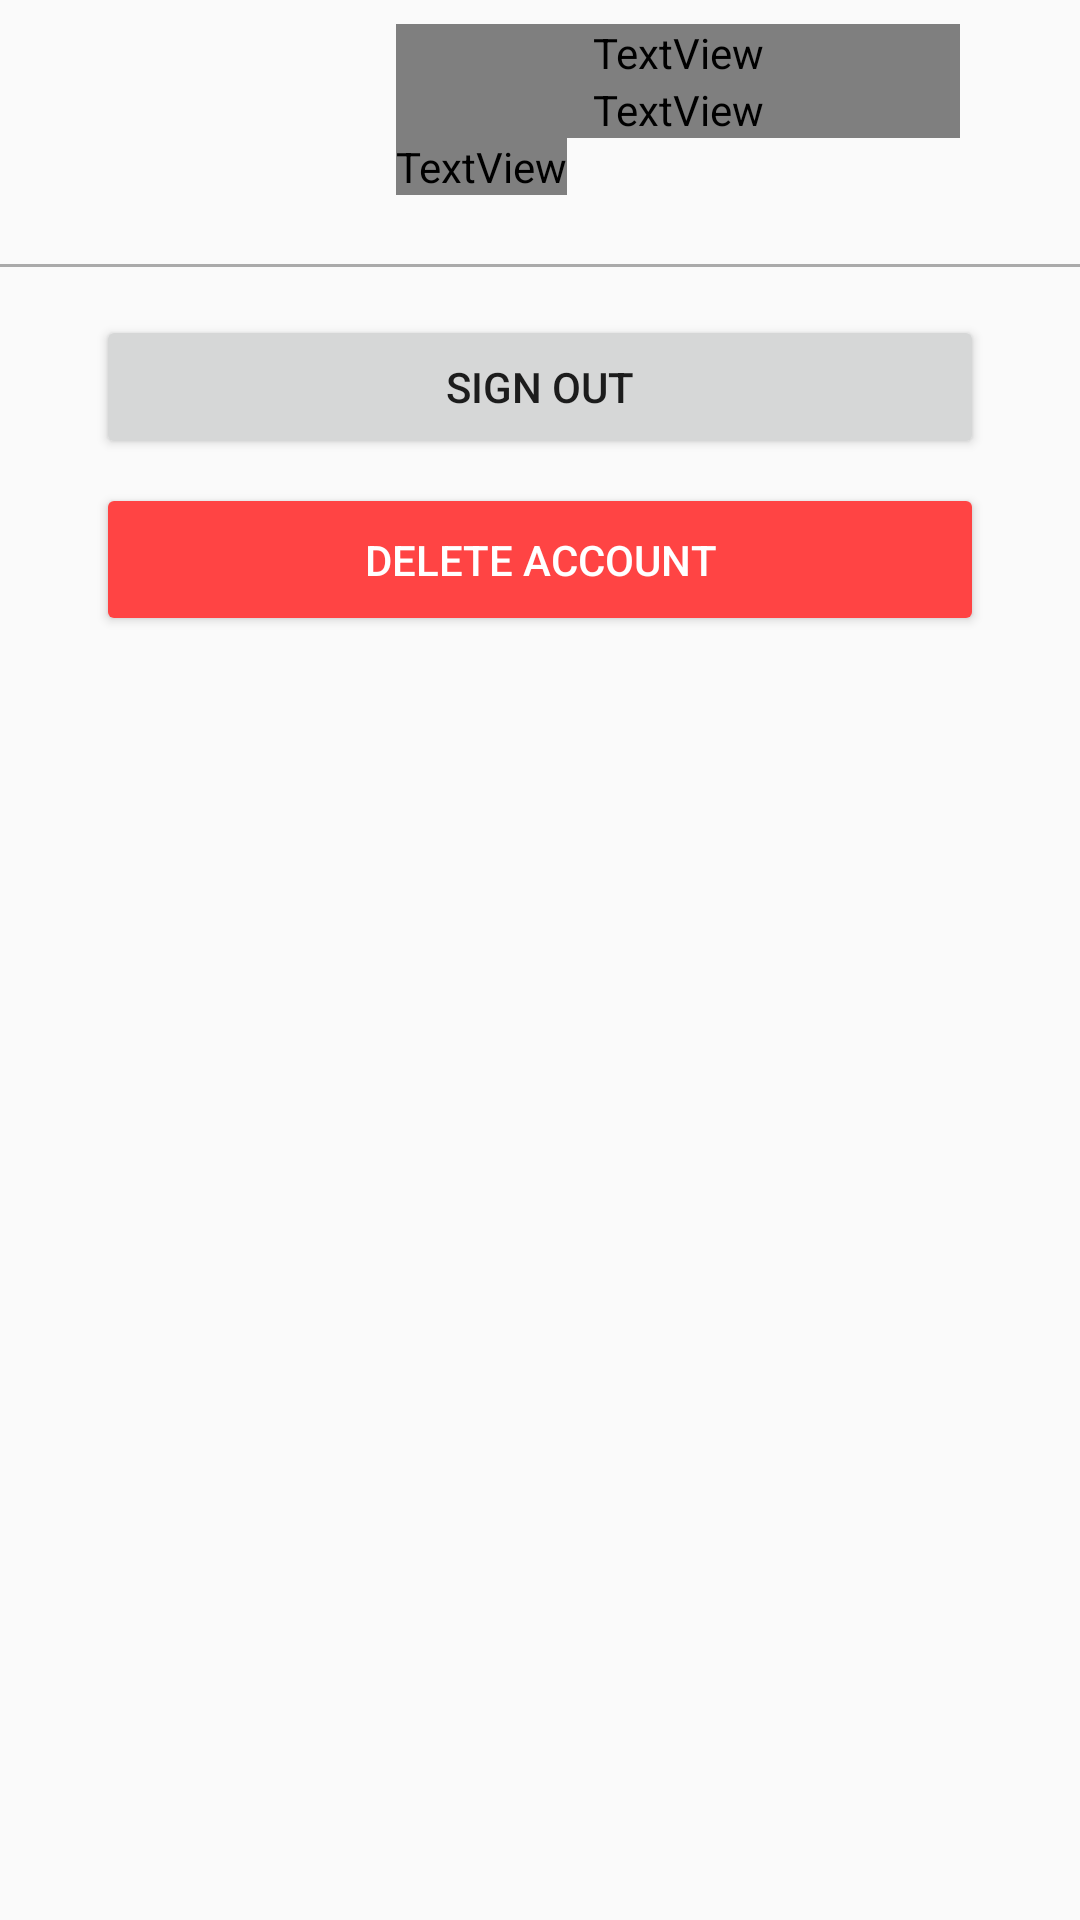

Produce the Android XML layout that renders to this screen, including the resource entries it uses.
<!-- AndroidManifest.xml: application theme AppTheme.NoActionBar -->
<!-- res/layout/activity_settings_content.xml -->
<?xml version="1.0" encoding="utf-8"?>
<android.support.v4.widget.NestedScrollView

    xmlns:android="http://schemas.android.com/apk/res/android"
    xmlns:app="http://schemas.android.com/apk/res-auto"
    xmlns:tools="http://schemas.android.com/tools"
    android:layout_width="match_parent"
    android:layout_height="match_parent"
    app:layout_behavior="@string/appbar_scrolling_view_behavior"
    tools:context="com.jiewo.kj.jiewo.View.ui.SettingsActivity"
    tools:showIn="@layout/activity_settings">

    <android.support.v7.widget.LinearLayoutCompat
        android:layout_width="match_parent"
        android:layout_height="match_parent"
        android:orientation="vertical"
        >

        <LinearLayout
            android:layout_width="match_parent"
            android:layout_height="88dp"
            android:layout_marginEnd="@dimen/fab_margin"
            android:layout_marginStart="@dimen/fab_margin"
            android:divider="@android:color/black"
            android:orientation="horizontal">

            <ImageView
                android:id="@+id/img_profile"
                android:scaleType="fitXY"
                android:layout_width="100dp"
                android:layout_height="70dp"
                android:layout_gravity="center_vertical"
                android:paddingEnd="@dimen/fab_margin"
                android:paddingStart="@dimen/fab_margin"
                android:src="@drawable/ic_profile_pic"

                />

            <LinearLayout
                android:layout_width="match_parent"
                android:layout_height="wrap_content"
                android:layout_marginEnd="@dimen/fab_margin"
                android:layout_marginStart="8dp"
                android:orientation="vertical"
                android:padding="8dp"
                android:paddingBottom="8dp">

                <TextView
                    android:id="@+id/txtUsername"
                    android:layout_width="match_parent"
                    android:layout_height="wrap_content"
                    android:fontFamily="@string/primarytextfont"
                    android:text="Username"
                    android:textSize="14sp" />

                <TextView
                    android:id="@+id/txtNumber"
                    android:layout_width="match_parent"
                    android:layout_height="wrap_content"
                    android:fontFamily="@string/primarytextfont"
                    android:text="Number"
                    android:textSize="14sp" />

                <TextView
                    android:id="@+id/txtEmail"
                    android:layout_width="wrap_content"
                    android:layout_height="wrap_content"
                    android:fontFamily="@string/primarytextfont"
                    android:text="Email"
                    android:textSize="14sp" />

            </LinearLayout>

        </LinearLayout>

        <View
            android:layout_width="match_parent"
            android:layout_height="1dp"
            android:layout_marginBottom="@dimen/fab_margin"
            android:background="@android:color/darker_gray" />


        <LinearLayout
            android:layout_width="match_parent"
            android:layout_height="wrap_content"
            android:layout_marginEnd="@dimen/fab_margin"
            android:layout_marginStart="@dimen/fab_margin"
            android:orientation="vertical">

            <android.support.v7.widget.AppCompatButton
                android:id="@+id/btn_signout"
                style="@style/Widget.AppCompat.Button"

                android:layout_marginStart="@dimen/fab_margin"
                android:layout_marginEnd="@dimen/fab_margin"
                android:layout_width="match_parent"
                android:layout_height="wrap_content"
                android:elevation="@dimen/cardview_default_elevation"
                android:onClick="signOut"
                android:text="SIGN OUT" />

            <android.support.v7.widget.AppCompatButton
                android:id="@+id/btn_acc_delete"
                style="@style/Widget.AppCompat.Button"
                android:padding="@dimen/fab_margin"
                android:layout_marginStart="@dimen/fab_margin"
                android:layout_marginEnd="@dimen/fab_margin"
                android:layout_marginTop="8dp"
                android:layout_width="match_parent"
                android:layout_height="wrap_content"
                android:elevation="@dimen/cardview_default_elevation"
                android:text="DELETE ACCOUNT"
                android:textColor="@android:color/white"
                app:backgroundTint="@android:color/holo_red_light"
                android:onClick="deleteAccount"/>

        </LinearLayout>
    </android.support.v7.widget.LinearLayoutCompat>


</android.support.v4.widget.NestedScrollView>
<!-- res/layout/activity_settings.xml (included above) -->
<?xml version="1.0" encoding="utf-8"?>
<android.support.design.widget.CoordinatorLayout xmlns:android="http://schemas.android.com/apk/res/android"
    xmlns:app="http://schemas.android.com/apk/res-auto"
    xmlns:tools="http://schemas.android.com/tools"
    android:layout_width="match_parent"
    android:layout_height="match_parent"
    android:fitsSystemWindows="true"
    tools:context="com.jiewo.kj.jiewo.View.ui.SettingsActivity">

    <android.support.design.widget.AppBarLayout
        android:id="@+id/app_bar"
        android:layout_width="match_parent"
        android:layout_height="120dp"
        android:fitsSystemWindows="true"
        android:theme="@style/ThemeOverlay.AppCompat.Dark.ActionBar">

        <android.support.design.widget.CollapsingToolbarLayout
            android:id="@+id/toolbar_layout"
            android:layout_width="match_parent"
            android:layout_height="match_parent"
            app:contentScrim="?attr/colorPrimary"
            app:expandedTitleMargin="@dimen/fab_margin"
            app:expandedTitleTextAppearance="@style/TextAppearance.AppCompat.Headline"
            app:layout_scrollFlags="scroll|exitUntilCollapsed">
            

            <android.support.v7.widget.Toolbar
                android:id="@+id/toolbar"
                android:layout_width="match_parent"
                android:layout_height="?attr/actionBarSize"
                app:layout_collapseMode="pin" />

        </android.support.design.widget.CollapsingToolbarLayout>
    </android.support.design.widget.AppBarLayout>

    <include layout="@layout/activity_settings_content" />


</android.support.design.widget.CoordinatorLayout>
<!-- resources referenced by this layout -->
<resources>
  <dimen name="fab_margin">16dp</dimen>
  <string name="primarytextfont">Roboto Regular</string>
  <style name="AppTheme.NoActionBar">
          <item name="windowActionBar">false</item>
          <item name="windowNoTitle">true</item>
      </style>
</resources>
